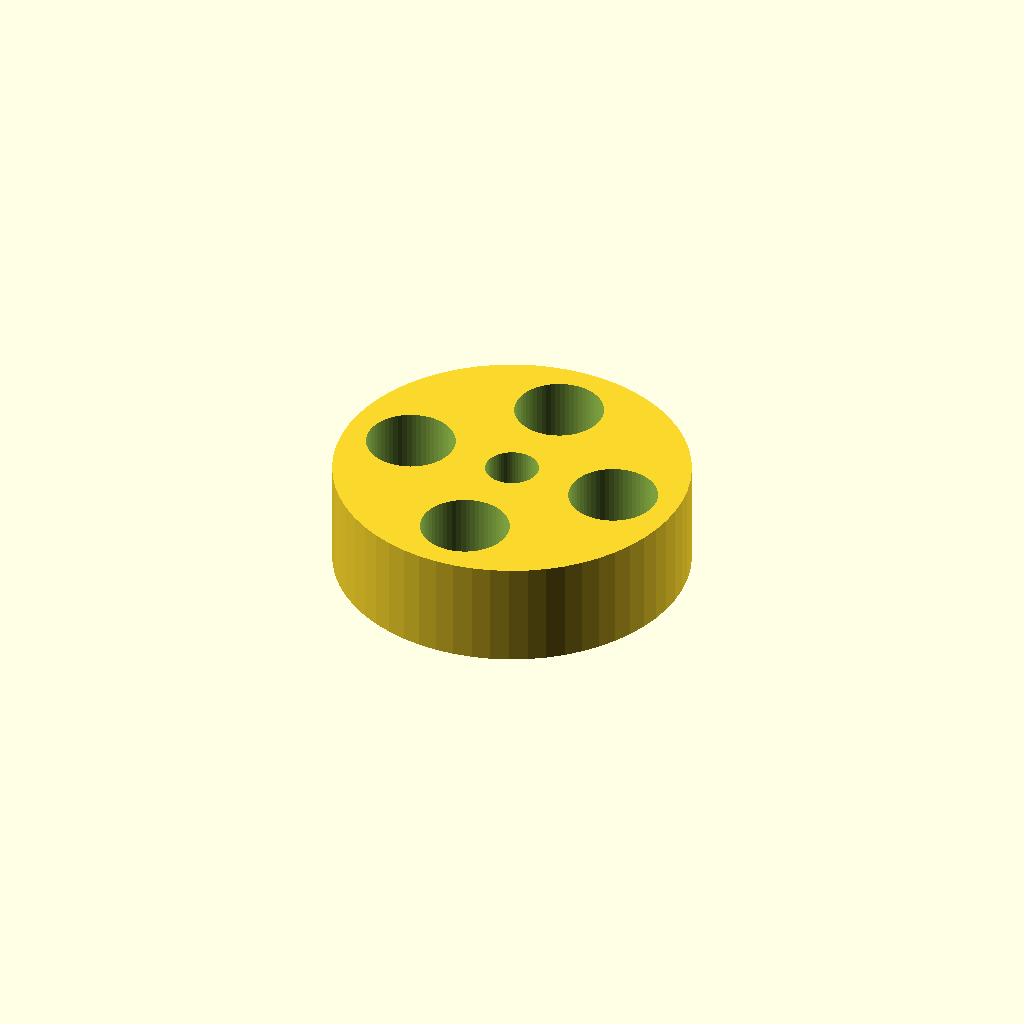
Cell 1: the model at its default parameters.
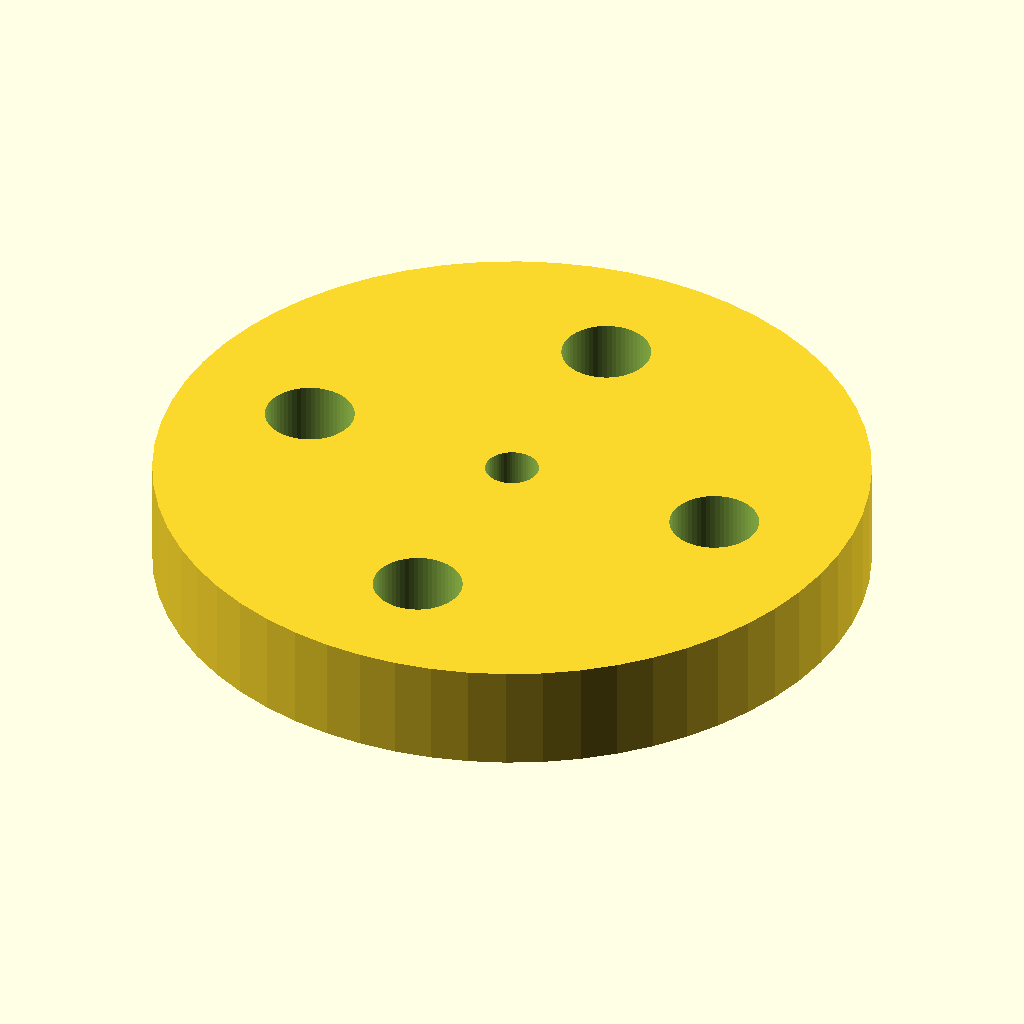
Cell 2: outer_d = 40 (everything else at default).
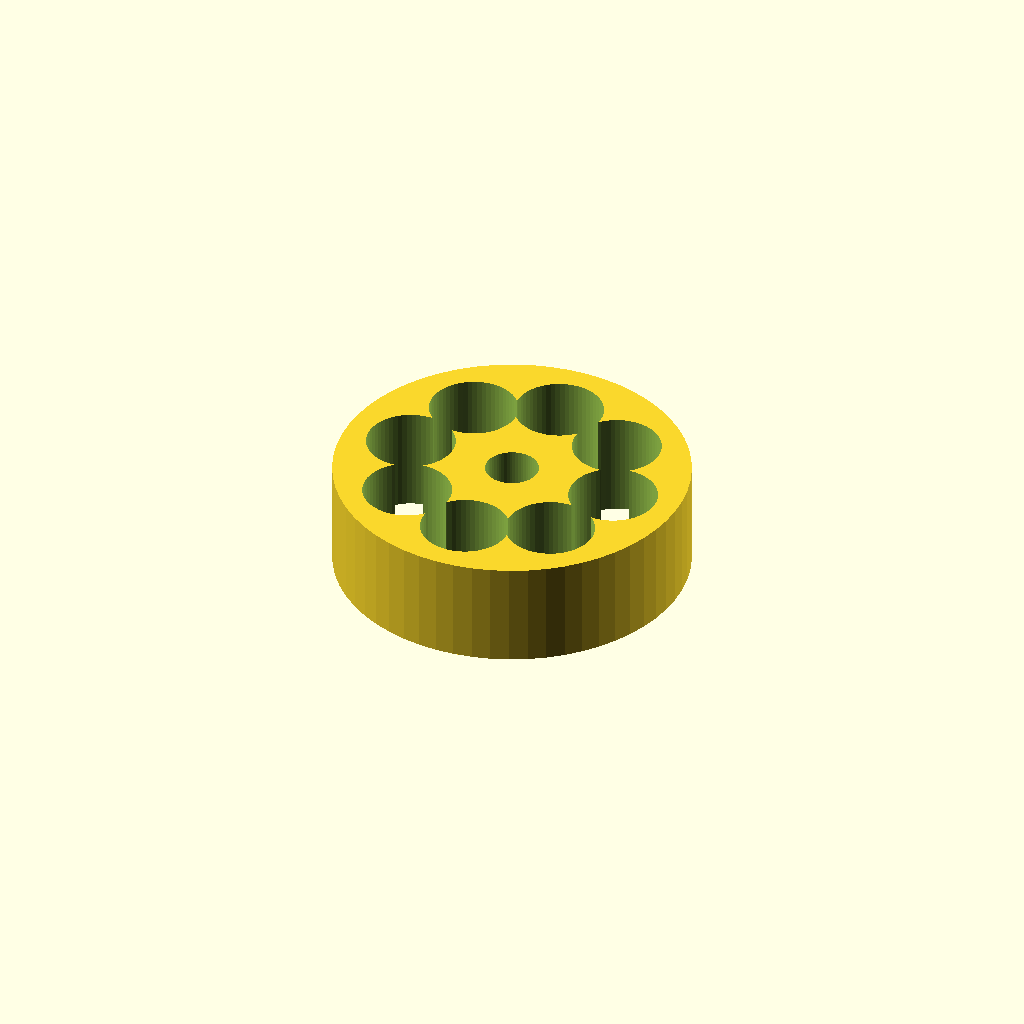
Cell 3: spoke_holes = 8 (everything else at default).
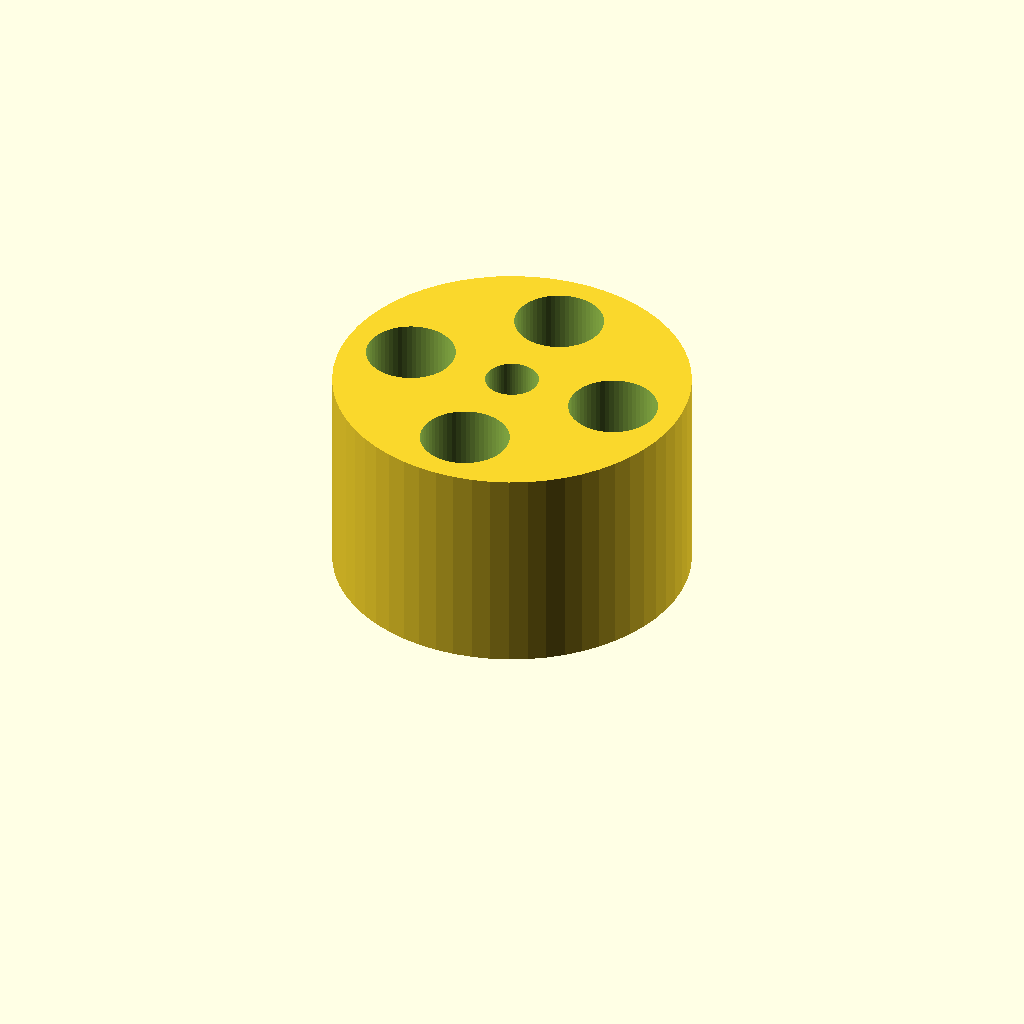
Cell 4: thickness = 12 (everything else at default).
One fixed orthographic camera (rotation 55°, 0°, 25°; colour scheme Cornfield) for every cell.
Source of the model, optional_data/data/parts/part_0170.scad:
// Lightweight sprocket blank.
$fn = 60;
eps = 0.02;
bore_d = 3;
outer_d = 20;
spoke_holes = 4;
thickness = 6;
difference() { cylinder(d=outer_d,h=thickness); translate([0,0,-eps]) cylinder(d=bore_d,h=thickness+2*eps); for(i=[0:spoke_holes-1]) rotate([0,0,i*360/spoke_holes]) translate([outer_d*0.31,0,-eps]) cylinder(d=5,h=thickness+2*eps); }
Parameter table extracted from the source (name, type, default, range or options):
eps: number, default 0.02
bore_d: number, default 3
outer_d: number, default 20
spoke_holes: number, default 4
thickness: number, default 6
